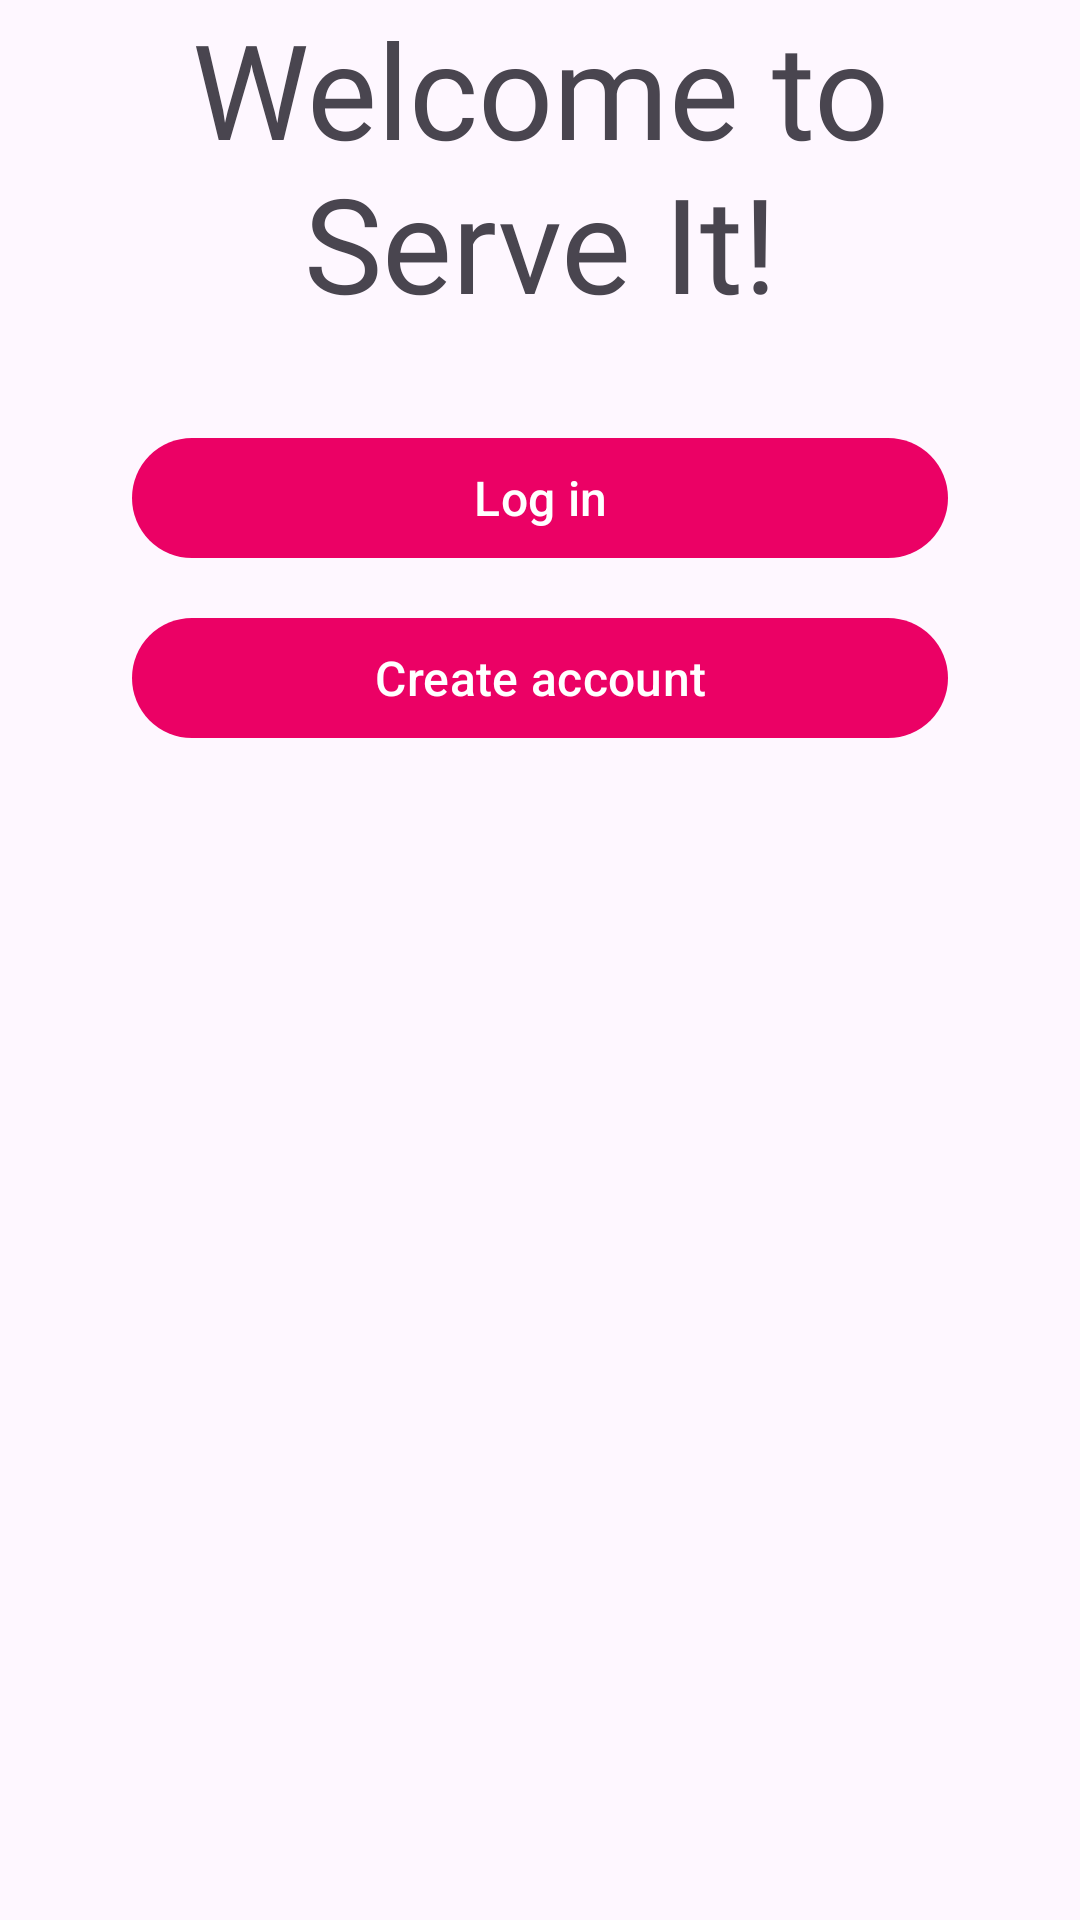

The Android layout XML behind this screen, and the referenced resources:
<!-- AndroidManifest.xml: application theme Theme.MyRecipes.Home -->
<!-- res/layout/fragment_welcome.xml -->
<?xml version="1.0" encoding="utf-8"?>
<LinearLayout xmlns:android="http://schemas.android.com/apk/res/android"
    xmlns:app="http://schemas.android.com/apk/res-auto"
    xmlns:tools="http://schemas.android.com/tools"
    android:id="@+id/LogInLinearLayout"
    android:layout_width="match_parent"
    android:layout_height="wrap_content"
    android:orientation="vertical"
    tools:context=".authorization.LogInFragment">

    <TextView
        android:layout_width="match_parent"
        android:layout_height="wrap_content"
        android:fontFamily="@font/montserrat_bold"
        android:gravity="center"
        android:text="@string/welcome"
        android:textSize="44sp" />

    <com.google.android.material.button.MaterialButton
        android:id="@+id/log_in"
        android:layout_width="match_parent"
        android:layout_height="wrap_content"
        android:layout_marginStart="44dp"
        android:layout_marginTop="32dp"
        android:layout_marginEnd="44dp"
        android:text="Log in"
        android:textSize="16sp" />

    <com.google.android.material.button.MaterialButton
        android:id="@+id/create_acc"
        android:layout_width="match_parent"
        android:layout_height="wrap_content"
        android:layout_marginStart="44dp"
        android:layout_marginTop="12dp"
        android:layout_marginEnd="44dp"
        android:layout_marginBottom="24dp"
        android:text="@string/create_acc"
        android:textSize="16sp" />

</LinearLayout>
<!-- resources referenced by this layout -->
<resources>
  <string name="create_acc">Create account</string>
  <string name="welcome">Welcome to Serve\u00A0It!</string>
  <style name="Theme.MyRecipes.Home" parent="Base.Theme.MyRecipes">
          <item name="windowActionBar">false</item>
          <item name="windowNoTitle">true</item>
      </style>
  <style name="Base.Theme.MyRecipes" parent="Theme.Material3.DayNight">
          
          <item name="colorPrimary">@color/raspberry</item>
          <item name="android:statusBarColor">@color/dark_beige</item>
          <item name="actionBarStyle">@style/StyleActionBar</item>
          <item name="android:navigationBarColor">@color/grey_icon</item>
          
  
  
      </style>
  <color name="raspberry">#EB0165</color>
  <color name="dark_beige">#875E3E</color>
  <style name="StyleActionBar" parent="@style/Widget.AppCompat.ActionBar.Solid">
          <item name="background">@color/beige_background</item>
          <item name="titleTextStyle">@style/BlackActionBarTitleTextStyle</item>
      </style>
  <color name="grey_icon">#606060</color>
  <color name="beige_background">#F5E7CF</color>
  <style name="BlackActionBarTitleTextStyle" parent="@style/TextAppearance.AppCompat.Widget.ActionBar.Title">
          <item name="android:textColor">@android:color/black</item>
      </style>
</resources>
